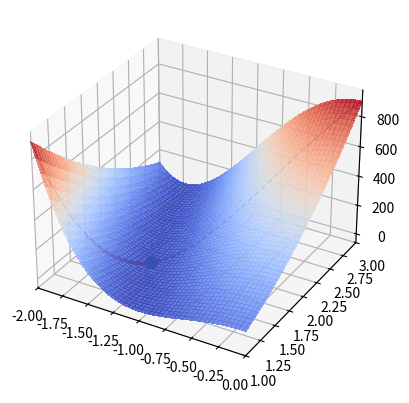

Python code for this plot:
import numpy as np
import matplotlib.pyplot as plt
from matplotlib import cm
import random
import scipy.linalg

random.seed(85377666522016058)

def projection(f, grad, a, b):
    x_star, _, _, _ = scipy.linalg.lstsq(a, b)
    if np.linalg.norm(a @ x_star - b) > 1e-9:
        raise scipy.linalg.LinAlgError("No linear system solutions found")
    basis = scipy.linalg.null_space(a)
    print("x_star:", x_star)
    print("basis:", basis)
    return (basis.shape[1], lambda x: basis @ x + x_star, lambda x: f(basis @ x + x_star), lambda x: np.transpose(basis) @ grad(basis @ x + x_star))


eps = 2e-5
learning_rate = 1e-5

def descent_steps(f, grad, x):
    points = [x]
    while True:
        x2 = x - learning_rate * grad(x)
        points.append(x2)
        if np.linalg.norm(x - x2) < eps:
            return points
        x = x2

def linear_limited_descent(f, grad, a, b, limit):
    dim, convert, f_proj, grad_proj = projection(f, grad, a, b)
    point = np.array([random.uniform(*limit) for _ in range(dim)])
    print("point:", point)
    return np.array(list(map(convert, descent_steps(f_proj, grad_proj, point))))

def rosenbrock(xy):
    x = xy[0]
    y = xy[1]
    return (1 - x) ** 2 + 100 * (y - x ** 2) ** 2

def rosenbrock_grad(xy):
    x = xy[0]
    y = xy[1]
    return np.array([400 * x ** 3 - 400 * x * y + 2 * x - 2, 200 * y - 200 * x ** 2])


a = np.array([[-1, 1]])
b = np.array([3])

trace = linear_limited_descent(rosenbrock, rosenbrock_grad, a, b, limit=(-3, 3))

x = np.linspace(-2, 0, 100)
y = np.linspace(1, 3, 100)
x, y = np.meshgrid(x, y)
z = rosenbrock((x, y))

xl = np.linspace(-2, 0, 100)
yl = xl + 3
zl = rosenbrock((xl, yl))

fig = plt.figure()
ax = plt.axes(projection='3d')
ax.set_xlim([-2, 0])
ax.set_ylim([1, 3])
ax.plot_surface(x, y, z, cmap=cm.coolwarm, linewidth=0, antialiased=False, alpha=.8)
ax.plot(xl, yl, zl, color="black", linewidth=0.5)
trace_x = trace[:, 0]
trace_y = trace[:, 1]
trace_z = np.array([rosenbrock((trace_x[i], trace_y[i])) for i in range(len(trace_x))])
ax.plot(trace_x, trace_y, trace_z, c='red', marker='o', markersize=1)
ax.scatter(trace_x[-1], trace_y[-1], trace_z[-1], c='green', marker='o', linewidths=5)
print(trace[0], '-->', trace[-1], "steps:", len(trace))
plt.show()



